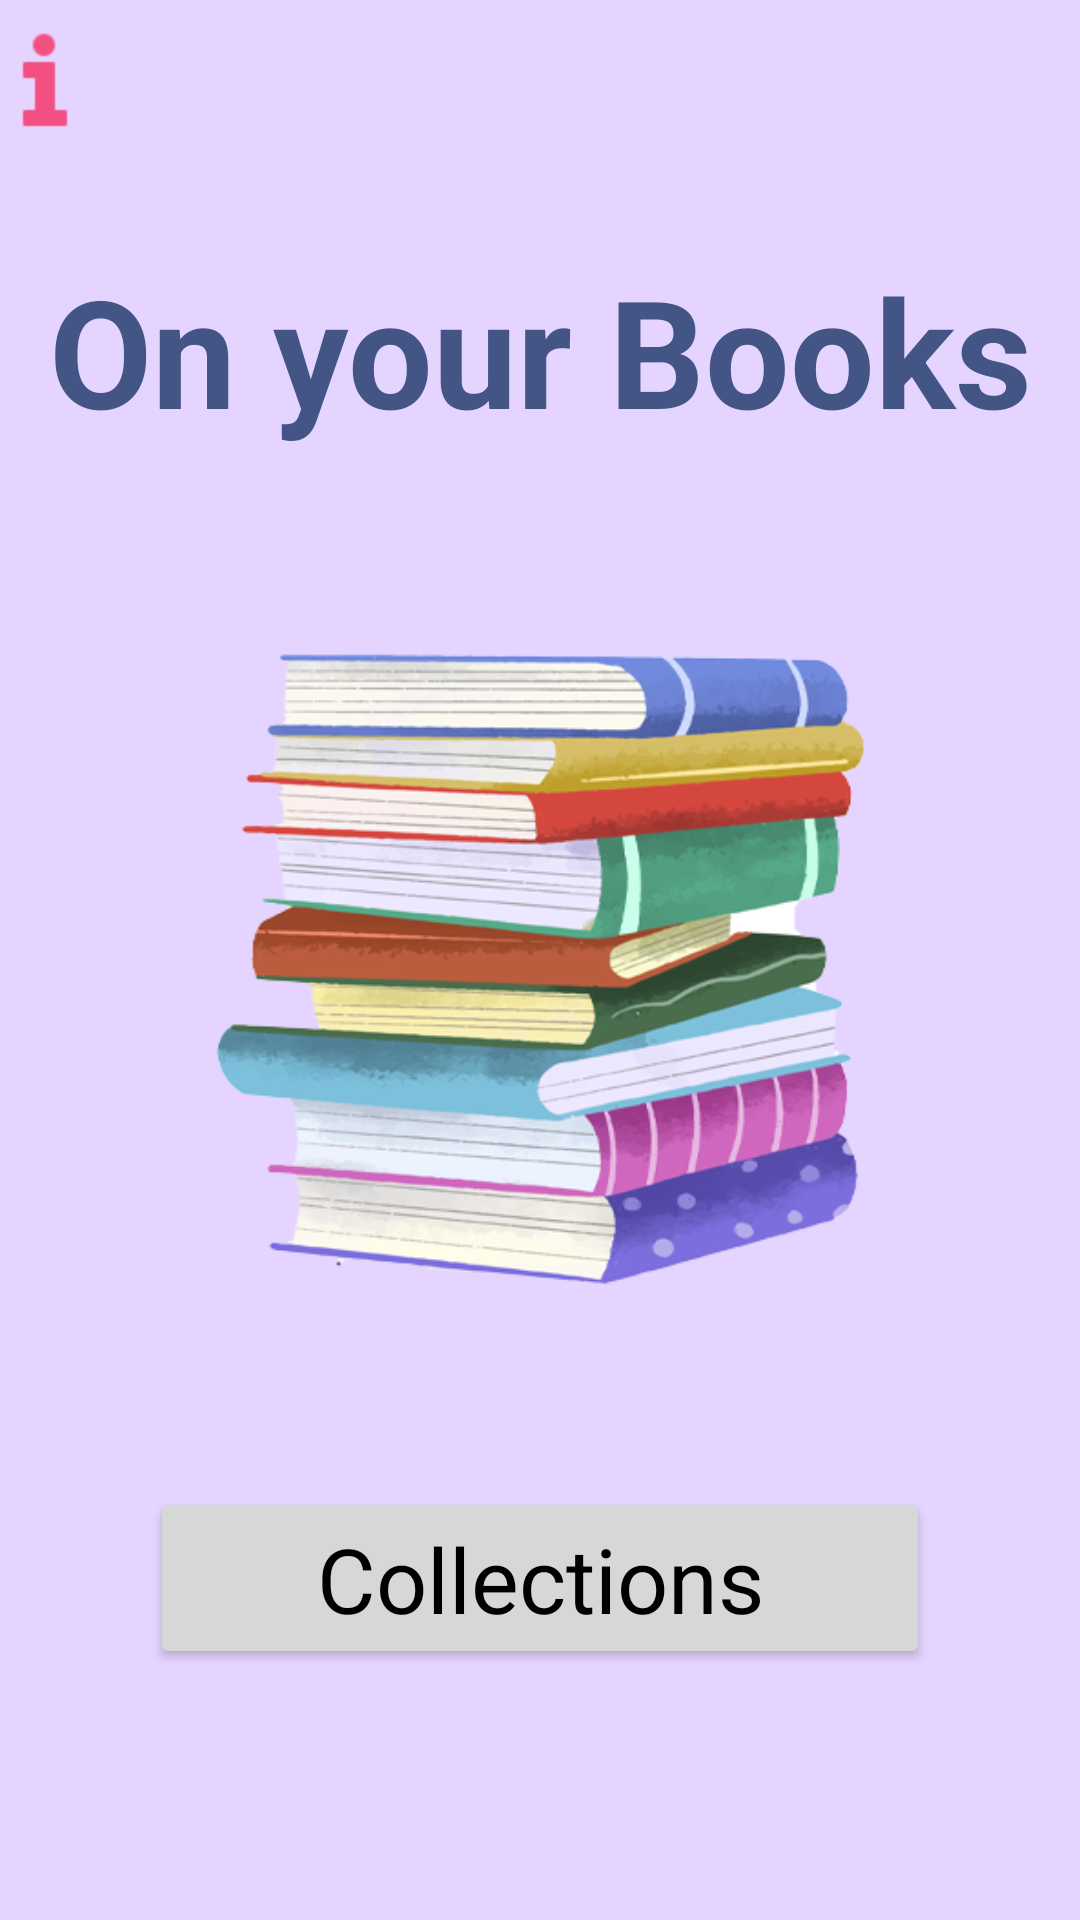

This screen was rendered from an Android layout file. Write that file and the resources it references.
<!-- AndroidManifest.xml: application theme Theme.OnYourBooks_G07 -->
<!-- res/layout/activity_main.xml -->
<?xml version="1.0" encoding="utf-8"?>
<LinearLayout xmlns:android="http://schemas.android.com/apk/res/android"
    xmlns:app="http://schemas.android.com/apk/res-auto"
    xmlns:tools="http://schemas.android.com/tools"
    android:layout_width="match_parent"
    android:layout_height="match_parent"
    android:background="@color/purple"
    tools:context=".MainActivity">

    <LinearLayout
        android:layout_width="match_parent"
        android:layout_height="match_parent"
        android:orientation="vertical">

        <ImageButton
            android:id="@+id/info_btn"
            android:layout_width="match_parent"
            android:layout_height="wrap_content"
            android:layout_marginEnd="330dp"
            android:backgroundTint="@color/purple"
            android:src="@mipmap/info" />

        <TextView
            android:id="@+id/App"
            android:layout_width="match_parent"
            android:layout_height="wrap_content"
            android:layout_marginTop="30dp"
            android:fontFamily="casual"
            android:text="@string/App"
            android:textAlignment="center"
            android:textAppearance="@style/TextAppearance.AppCompat.Display1"
            android:textColor="@color/navy"
            android:textSize="50sp"
            android:textStyle="bold" />

        <ImageView
            android:id="@+id/imageView"
            android:layout_width="match_parent"
            android:layout_height="286dp"
            android:layout_marginTop="30dp"
            android:scaleType="centerCrop"
            android:src="@drawable/picmain" />

        <Button
            android:id="@+id/collection"
            style="@style/Widget.AppCompat.Button"
            android:layout_width="match_parent"
            android:layout_height="wrap_content"
            android:layout_marginLeft="50dp"
            android:layout_marginTop="30dp"
            android:layout_marginRight="50dp"
            android:fontFamily="casual"
            android:text="@string/collection"
            android:textAppearance="@style/TextAppearance.AppCompat.Body1"
            android:textSize="30sp" />

        <ImageButton
            android:id="@+id/exit_btn"
            android:layout_width="match_parent"
            android:layout_height="wrap_content"
            android:layout_marginLeft="320dp"
            android:layout_marginTop="100dp"
            android:backgroundTint="@color/purple"
            android:src="@mipmap/exit" />
    </LinearLayout>


</LinearLayout>
<!-- resources referenced by this layout -->
<resources>
  <color name="navy">#435585</color>
  <color name="purple">#E5D4FF</color>
  <!-- drawable picmain: png bitmap (drawable, 146281 bytes) -->
  <!-- mipmap exit: png bitmap (mipmap-hdpi, 967 bytes) -->
  <!-- mipmap info: png bitmap (mipmap-hdpi, 368 bytes) -->
  <string name="App">On your Books</string>
  <string name="collection">Collections</string>
  <style name="Theme.OnYourBooks_G07" parent="Base.Theme.OnYourBooks_G07">
          <item name="colorPrimary">@color/mint</item>
          <item name="fontFamily">@font/prompt</item>
          <item name="color">@color/medium_blue</item>
          <item name="android:textSize">@dimen/textSizeS</item>
          <item name="android:textColor">@color/black</item>
      </style>
  <style name="Base.Theme.OnYourBooks_G07" parent="Theme.AppCompat.DayNight">
          
          
      </style>
  <color name="mint">#35A29F</color>
  <dimen name="textSizeS">16sp</dimen>
  <color name="black">#FF000000</color>
</resources>
